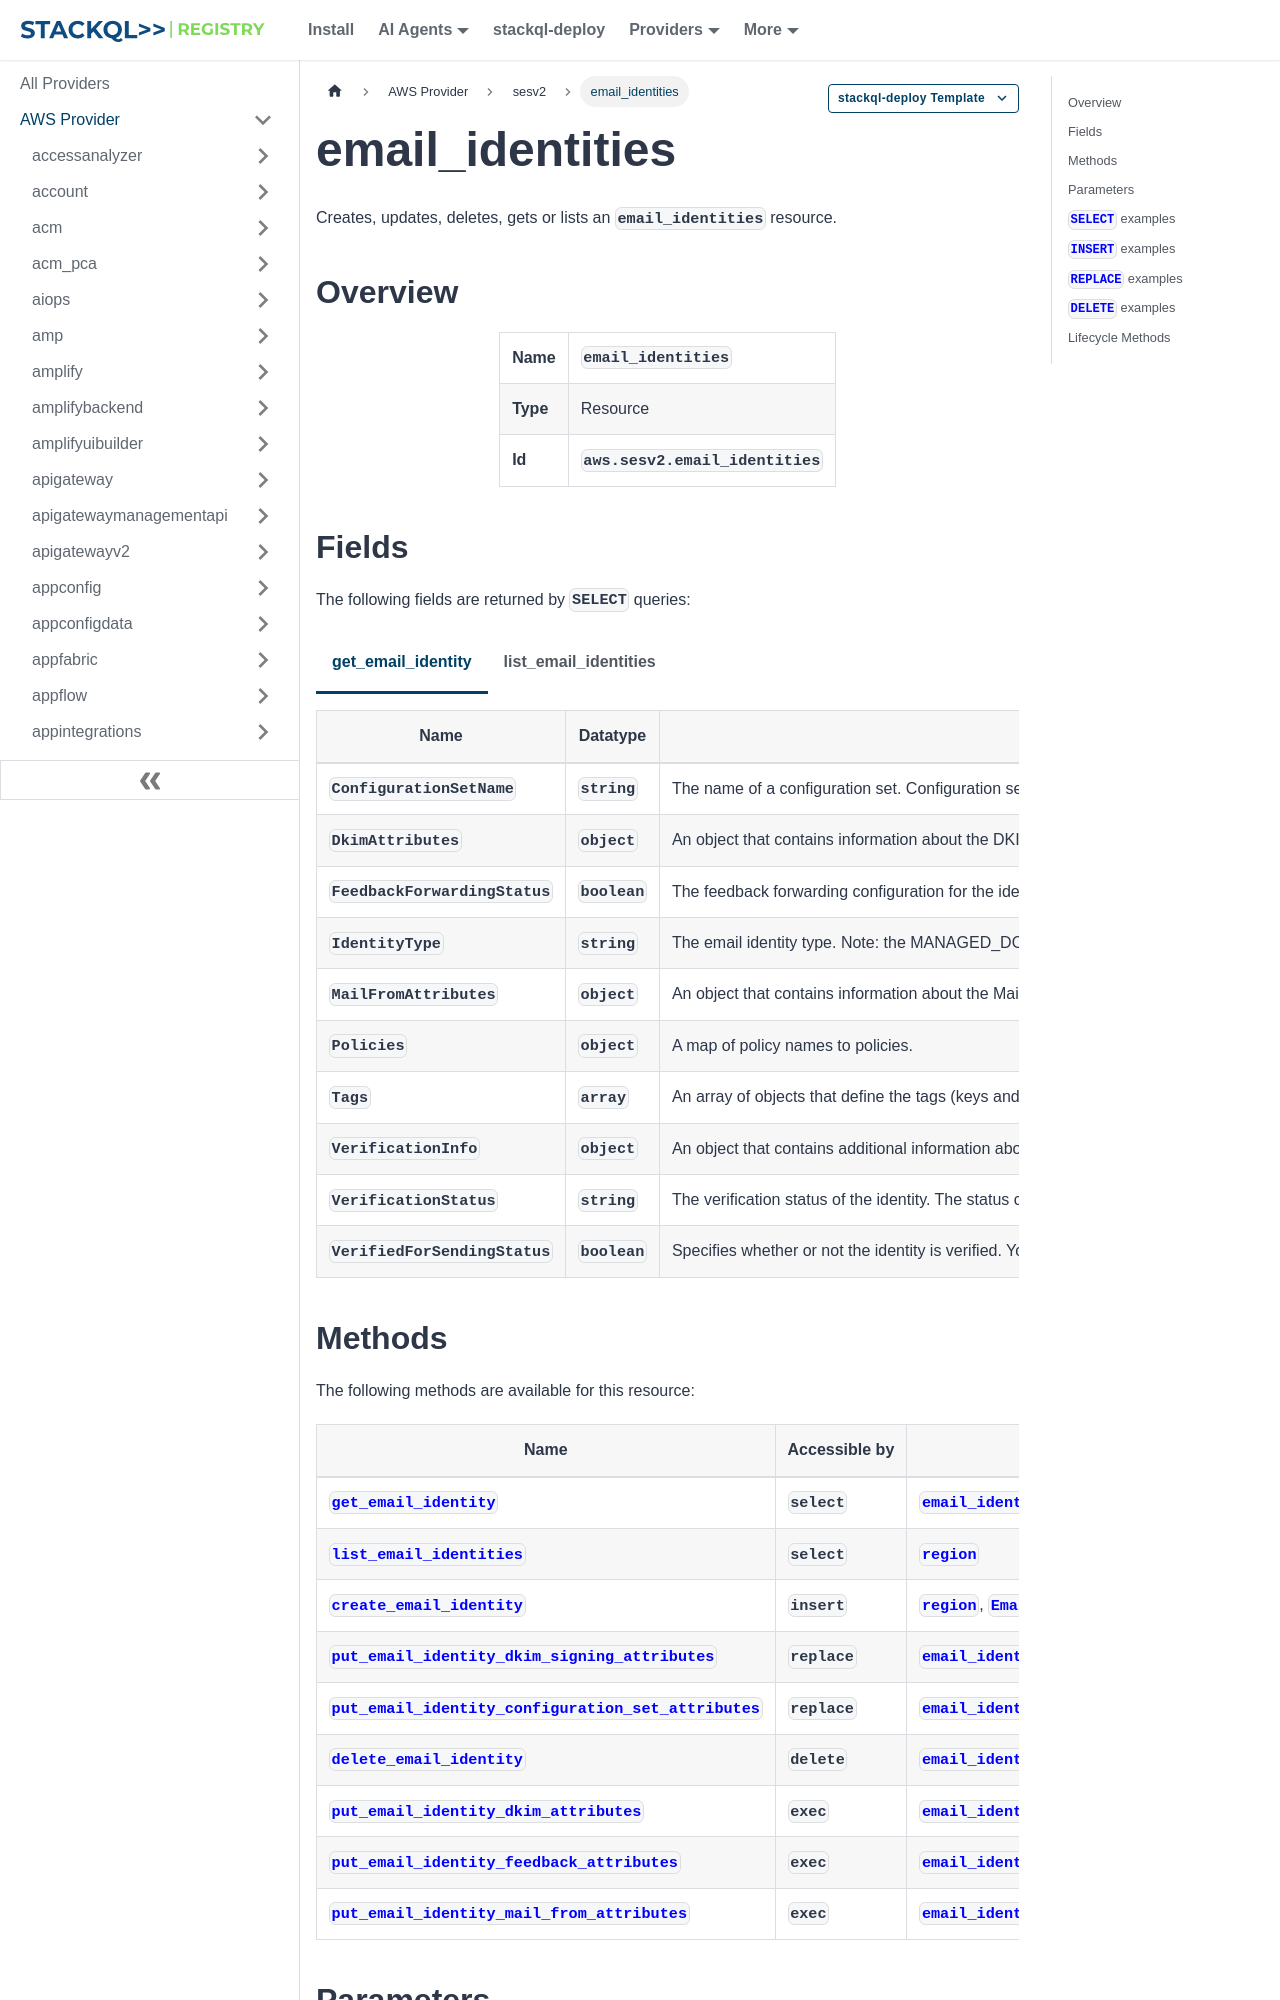

repository: stackql-registry/stackql-provider-aws · page: services/sesv2/email_identities.html · generator: docusaurus

--- 
title: email_identities
hide_title: false
hide_table_of_contents: false
keywords:
  - email_identities
  - sesv2
  - aws
  - infrastructure-as-code
  - configuration-as-data
  - cloud inventory
description: Query, deploy and manage aws resources using SQL
custom_edit_url: null
image: /img/stackql-aws-provider-featured-image.png
---

import CopyableCode from '@site/src/components/CopyableCode/CopyableCode';
import CodeBlock from '@theme/CodeBlock';
import Tabs from '@theme/Tabs';
import TabItem from '@theme/TabItem';

Creates, updates, deletes, gets or lists an <code>email_identities</code> resource.

## Overview
<table><tbody>
<tr><td><b>Name</b></td><td><CopyableCode code="email_identities" /></td></tr>
<tr><td><b>Type</b></td><td>Resource</td></tr>
<tr><td><b>Id</b></td><td><CopyableCode code="aws.sesv2.email_identities" /></td></tr>
</tbody></table>

## Fields

The following fields are returned by `SELECT` queries:

<Tabs
    defaultValue="get_email_identity"
    values={[
        { label: 'get_email_identity', value: 'get_email_identity' },
        { label: 'list_email_identities', value: 'list_email_identities' }
    ]}
>
<TabItem value="get_email_identity">

<table>
<thead>
    <tr>
    <th>Name</th>
    <th>Datatype</th>
    <th>Description</th>
    </tr>
</thead>
<tbody>
<tr>
    <td><CopyableCode code="ConfigurationSetName" /></td>
    <td><code>string</code></td>
    <td>The name of a configuration set. Configuration sets are groups of rules that you can apply to the emails you send. You apply a configuration set to an email by including a reference to the configuration set in the headers of the email. When you apply a configuration set to an email, all of the rules in that configuration set are applied to the email.</td>
</tr>
<tr>
    <td><CopyableCode code="DkimAttributes" /></td>
    <td><code>object</code></td>
    <td>An object that contains information about the DKIM attributes for the identity.</td>
</tr>
<tr>
    <td><CopyableCode code="FeedbackForwardingStatus" /></td>
    <td><code>boolean</code></td>
    <td>The feedback forwarding configuration for the identity. If the value is true, you receive email notifications when bounce or complaint events occur. These notifications are sent to the address that you specified in the Return-Path header of the original email. You're required to have a method of tracking bounces and complaints. If you haven't set up another mechanism for receiving bounce or complaint notifications (for example, by setting up an event destination), you receive an email notification when these events occur (even if this setting is disabled).</td>
</tr>
<tr>
    <td><CopyableCode code="IdentityType" /></td>
    <td><code>string</code></td>
    <td>The email identity type. Note: the MANAGED_DOMAIN identity type is not supported. (EMAIL_ADDRESS, DOMAIN, MANAGED_DOMAIN)</td>
</tr>
<tr>
    <td><CopyableCode code="MailFromAttributes" /></td>
    <td><code>object</code></td>
    <td>An object that contains information about the Mail-From attributes for the email identity.</td>
</tr>
<tr>
    <td><CopyableCode code="Policies" /></td>
    <td><code>object</code></td>
    <td>A map of policy names to policies.</td>
</tr>
<tr>
    <td><CopyableCode code="Tags" /></td>
    <td><code>array</code></td>
    <td>An array of objects that define the tags (keys and values) that are associated with the email identity.</td>
</tr>
<tr>
    <td><CopyableCode code="VerificationInfo" /></td>
    <td><code>object</code></td>
    <td>An object that contains additional information about the verification status for the identity.</td>
</tr>
<tr>
    <td><CopyableCode code="VerificationStatus" /></td>
    <td><code>string</code></td>
    <td>The verification status of the identity. The status can be one of the following: PENDING – The verification process was initiated, but Amazon SES hasn't yet been able to verify the identity. SUCCESS – The verification process completed successfully. FAILED – The verification process failed. TEMPORARY_FAILURE – A temporary issue is preventing Amazon SES from determining the verification status of the identity. NOT_STARTED – The verification process hasn't been initiated for the identity. (PENDING, SUCCESS, FAILED, TEMPORARY_FAILURE, NOT_STARTED)</td>
</tr>
<tr>
    <td><CopyableCode code="VerifiedForSendingStatus" /></td>
    <td><code>boolean</code></td>
    <td>Specifies whether or not the identity is verified. You can only send email from verified email addresses or domains. For more information about verifying identities, see the Amazon Pinpoint User Guide.</td>
</tr>
</tbody>
</table>
</TabItem>
<TabItem value="list_email_identities">

<table>
<thead>
    <tr>
    <th>Name</th>
    <th>Datatype</th>
    <th>Description</th>
    </tr>
</thead>
<tbody>
<tr>
    <td><CopyableCode code="EmailIdentities" /></td>
    <td><code>array</code></td>
    <td>An array that includes all of the email identities associated with your Amazon Web Services account.</td>
</tr>
<tr>
    <td><CopyableCode code="NextToken" /></td>
    <td><code>string</code></td>
    <td>A token that indicates that there are additional configuration sets to list. To view additional configuration sets, issue another request to ListEmailIdentities, and pass this token in the NextToken parameter.</td>
</tr>
</tbody>
</table>
</TabItem>
</Tabs>
